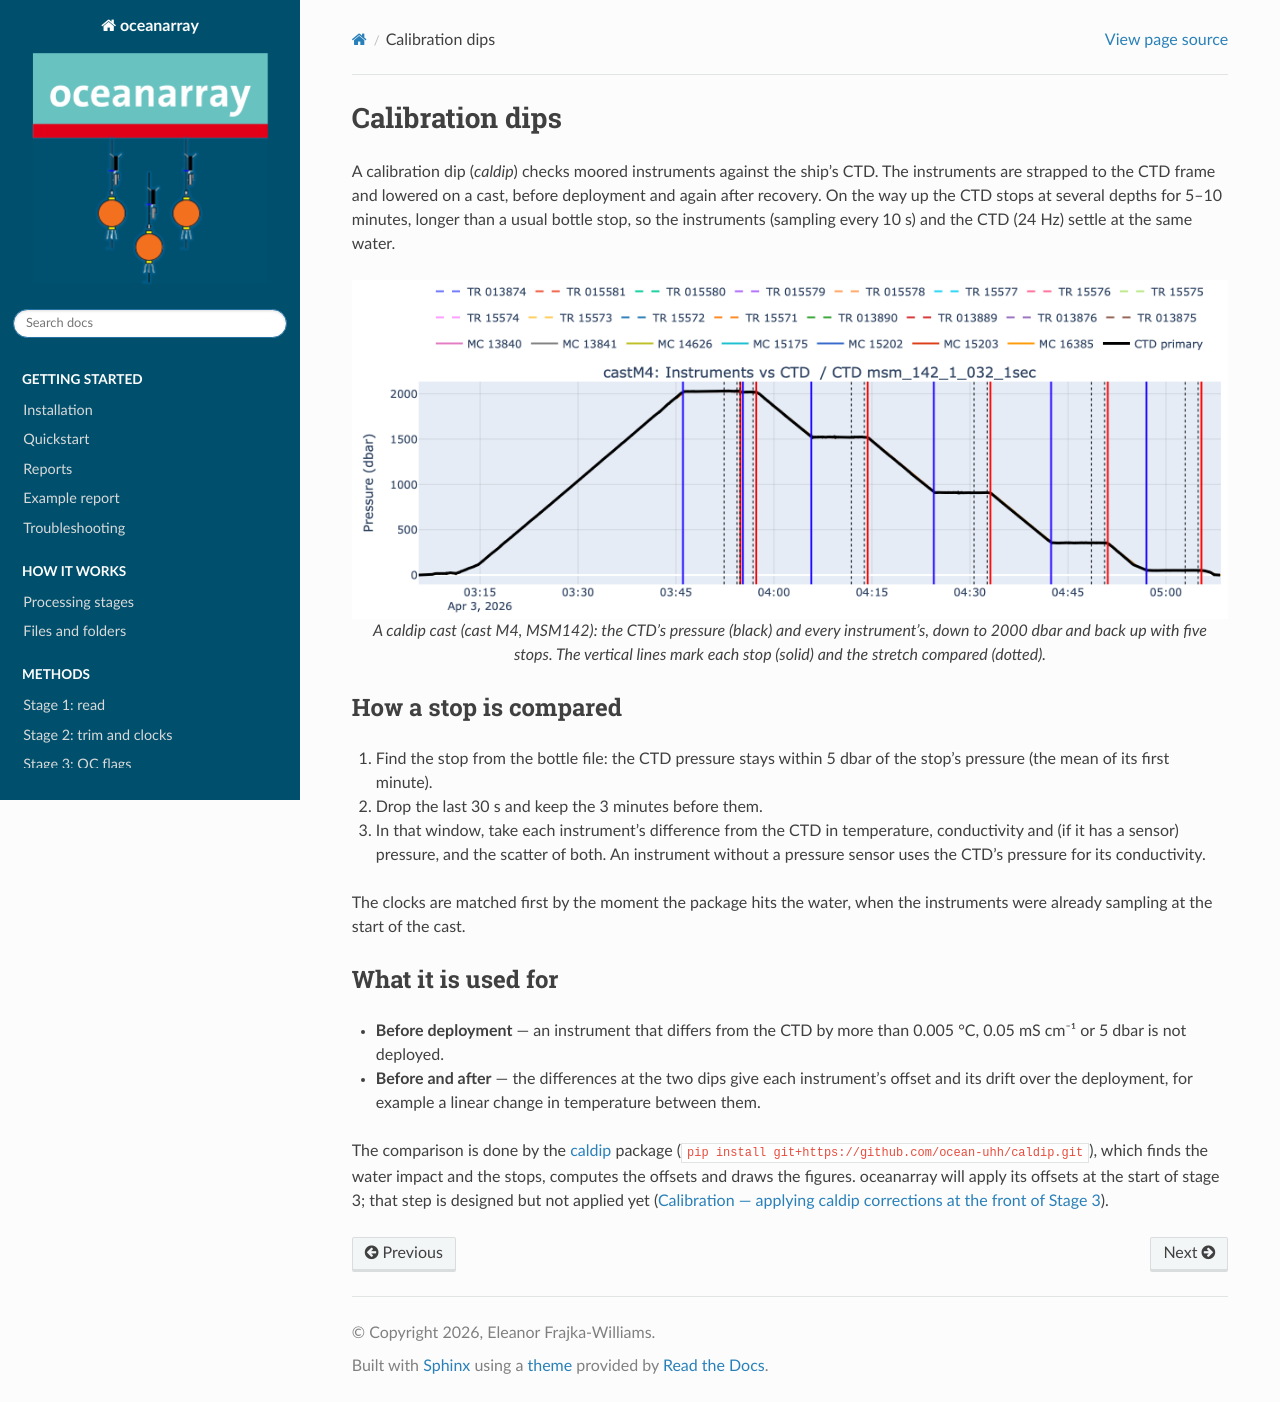

repository: eleanorfrajka/oceanarray · page: calibration_dips.html · generator: sphinx

Calibration dips
================

A calibration dip (*caldip*) checks moored instruments against the ship's CTD.
The instruments are strapped to the CTD frame and lowered on a cast, before
deployment and again after recovery. On the way up the CTD stops at several
depths for 5–10 minutes, longer than a usual bottle stop, so the instruments
(sampling every 10 s) and the CTD (24 Hz) settle at the same water.

.. figure:: /_static/caldip_cast.png
   :alt: Pressure of the CTD and the moored instruments during a calibration-dip cast
   :align: center

   A caldip cast (cast M4, MSM142): the CTD's pressure (black) and every
   instrument's, down to 2000 dbar and back up with five stops. The vertical lines
   mark each stop (solid) and the stretch compared (dotted).

How a stop is compared
----------------------

1. Find the stop from the bottle file: the CTD pressure stays within 5 dbar of the
   stop's pressure (the mean of its first minute).
2. Drop the last 30 s and keep the 3 minutes before them.
3. In that window, take each instrument's difference from the CTD in temperature,
   conductivity and (if it has a sensor) pressure, and the scatter of both. An
   instrument without a pressure sensor uses the CTD's pressure for its
   conductivity.

The clocks are matched first by the moment the package hits the water, when the
instruments were already sampling at the start of the cast.

What it is used for
-------------------

- **Before deployment** — an instrument that differs from the CTD by more than
  0.005 °C, 0.05 mS cm⁻¹ or 5 dbar is not deployed.
- **Before and after** — the differences at the two dips give each instrument's
  offset and its drift over the deployment, for example a linear change in
  temperature between them.

The comparison is done by the `caldip <https://github.com/ocean-uhh/caldip>`_
package (``pip install git+https://github.com/ocean-uhh/caldip.git``), which finds
the water impact and the stops, computes the offsets and draws the figures.
oceanarray will apply its offsets at the start of stage 3; that step is designed
but not applied yet (:doc:`methods/calibration`).
